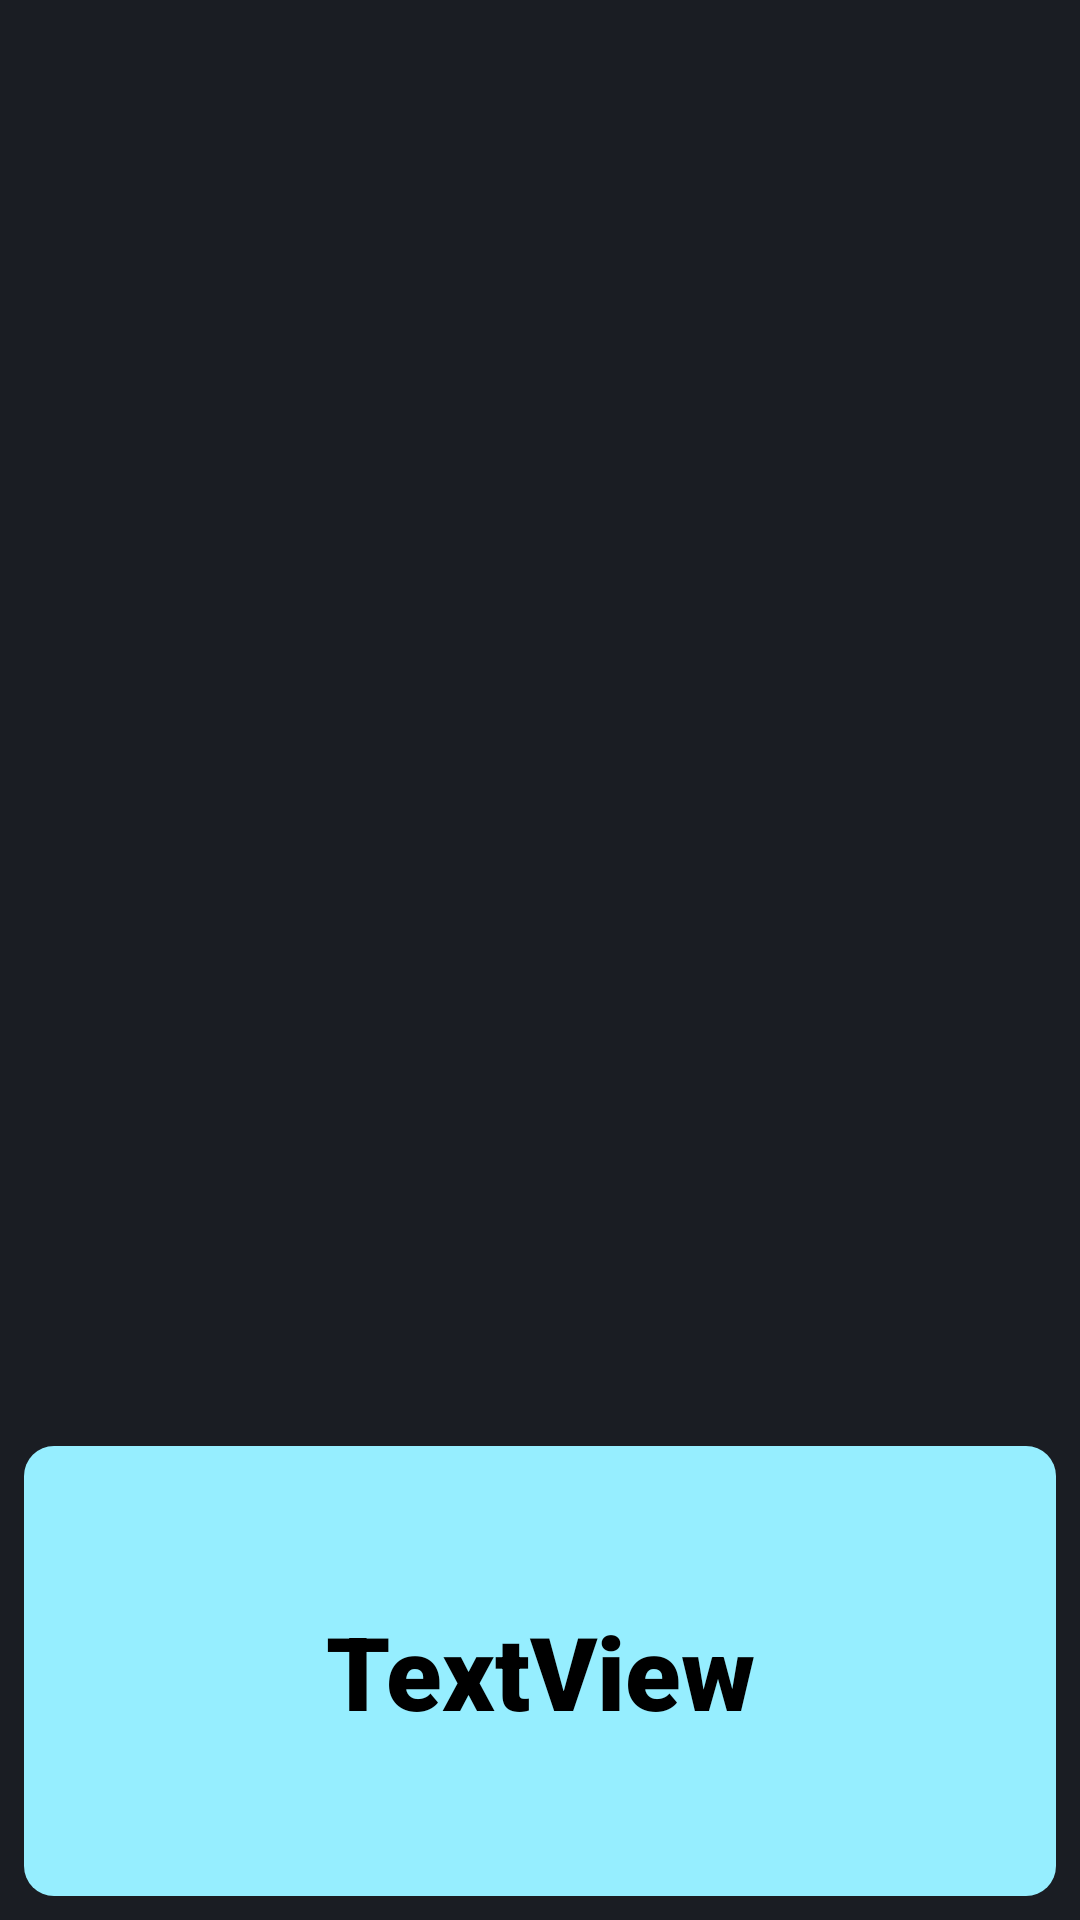

Layout XML and referenced resources for this Android screen:
<!-- AndroidManifest.xml: application theme Theme.MyLoyalityCards -->
<!-- res/layout/card_front_menu_iniziale.xml -->
<?xml version="1.0" encoding="utf-8"?>

<androidx.constraintlayout.widget.ConstraintLayout xmlns:android="http://schemas.android.com/apk/res/android"
    xmlns:app="http://schemas.android.com/apk/res-auto"
    xmlns:tools="http://schemas.android.com/tools"
    android:id="@+id/card"
    android:layout_width="match_parent"
    android:layout_height="wrap_content"
    android:background="#FF1A1D23">

    <ImageButton
        android:id="@+id/sfondoFrontale"
        android:layout_width="0dp"
        android:layout_height="150dp"
        android:layout_marginStart="8dp"
        android:layout_marginTop="8dp"
        android:layout_marginEnd="8dp"
        android:layout_marginBottom="8dp"
        android:background="#00FF0000"
        android:contentDescription="TODO"
        app:layout_constraintBottom_toBottomOf="parent"
        app:layout_constraintEnd_toEndOf="parent"
        app:layout_constraintHorizontal_bias="1.0"
        app:layout_constraintStart_toStartOf="parent"
        app:layout_constraintTop_toTopOf="parent"
        app:layout_constraintVertical_bias="1.0"
        app:srcCompat="@drawable/custom_button"
        tools:ignore="SpeakableTextPresentCheck" />

    <TextView
        android:id="@+id/nomeAzienda"
        android:layout_width="0dp"
        android:layout_height="0dp"
        android:fontFamily="sans-serif-black"
        android:gravity="center"
        android:text="TextView"
        android:textColor="#000000"
        android:textSize="34sp"
        android:textStyle="bold"
        app:layout_constraintBottom_toBottomOf="@+id/sfondoFrontale"
        app:layout_constraintEnd_toEndOf="@+id/sfondoFrontale"
        app:layout_constraintHorizontal_bias="0.0"
        app:layout_constraintStart_toStartOf="@+id/sfondoFrontale"
        app:layout_constraintTop_toTopOf="@+id/sfondoFrontale"
        app:layout_constraintVertical_bias="0.0" />

</androidx.constraintlayout.widget.ConstraintLayout>
<!-- resources referenced by this layout -->
<resources>
  <!-- drawable custom_button (drawable) -->
  <?xml version="1.0" encoding="utf-8"?>
  
  <shape xmlns:android="http://schemas.android.com/apk/res/android"
      android:shape = "rectangle">
  
      <solid android:color="#96eeff"/>
      <corners android:radius="10dp"></corners>
  
  </shape>
  <style name="Theme.MyLoyalityCards" parent="Theme.MaterialComponents.DayNight.NoActionBar">
          
          <item name="colorPrimary">@color/purple_500</item>
          <item name="colorPrimaryVariant">@color/purple_700</item>
          <item name="colorOnPrimary">@color/white</item>
          
          <item name="colorSecondary">@color/teal_200</item>
          <item name="colorSecondaryVariant">@color/teal_700</item>
          <item name="colorOnSecondary">@color/black</item>
          
          <item name="android:statusBarColor" tools:targetApi="l">?attr/colorPrimaryVariant</item>
          
      </style>
  <color name="purple_500">#858585</color>
  <color name="purple_700">#000000</color>
  <color name="white">#858585</color>
  <color name="teal_200">#858585</color>
  <color name="teal_700">#858585</color>
  <color name="black">#FF000000</color>
</resources>
